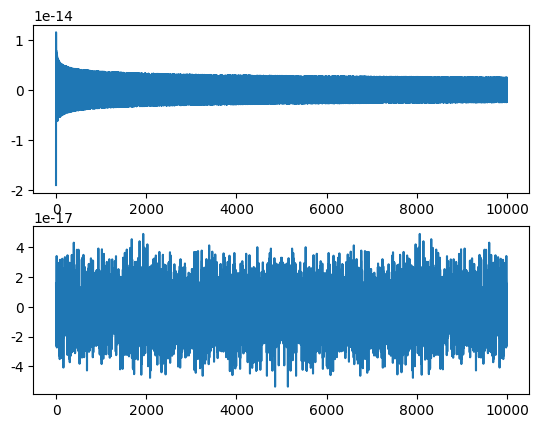

This figure's Python source:
# -*- coding: utf-8 -*-
"""
Created on Sun Nov 14 15:04:39 2021

[redacted]
"""
import scipy.integrate as si
import numpy as np
from scipy import *
import numpy as np
import matplotlib.pyplot as plt
import math
import random
import collections


# //////图片的信息标签可以输入中文的代码如下
plt.rcParams["font.sans-serif"] = ["Microsoft YaHei"]
plt.rcParams['axes.unicode_minus'] = False

H0=(67.8*10**-19)/3.086
G=6.67*10**-11
c=3.0*10**8

def H(x):
    e1=H0*(0.692+0.308*pow(1+x, 3))**0.5
    return e1
def f1(x):
    return 1/H(x)
def f2(x):
    return 1/(H(x)*(1+x)**2)
def f3(x):
    return si.quad(f1,0,x)[0]
def f4(x):
    return si.quad(f2,0,x)[0]
def D(x):
    return (1+x)*f4(x)
def DL(x):
    return (1+x)*f3(x)
# def hf(f,zc,z,m1,m2,e0,f0,tc,phic,lambdag,omegabd,S,beta,sigma):
#     M=m1+m2
#     eta=m1*m2/(M**2)
#     Mz=M*pow(eta, 3/5)
#     xz=(np.pi*Mz*f)**(2/3)
#     Ie=pow(np.pi*M*f0,19/9)*e0**2
#     omega=1/omegabd
#     betag=(D(z)*Mz*np.pi**2)/((1+z)*lambdag**2)
#     A=(pow(3,0.5)/2)*pow(f,-7/6)*(pow(Mz,5/6)/(pow(30,0.5)*pow(np.pi,2/3)*DL(z)))

#     expr1=1
#     expr2=(-5/84)*pow(S,2)*omega*pow(xz,-1)
#     expr3=(-128/3)*betag*pow(eta,2/5)*xz
#     expr4=(-2355/1426)*Ie*pow(xz,-19/6)
#     expr5=(3715/756+(55*eta/9))*xz
#     expr6=-4*(4*np.pi-beta)*pow(xz,3/2)
#     expr7=pow(xz,2)*(15293365/508032+27145*eta/504+3085*pow(eta,2)/72-10*sigma)
#     PSI=2*np.pi*f*tc-phic-(np.pi/4)+(3/128)*pow(np.pi*Mz*f,-5/3)*(expr1+expr2+expr3+expr4+expr5+expr6+expr7)
#     h_real=A*np.cos(PSI)
#     h_imag=A*np.sin(PSI)
#     return [h_real,h_imag]

# def f1(x):
#     e1=1/(H0*np.power((0.692+0.308*np.power(1+x,3)),1/2))
#     return e1
# def f2(x):
#     return si.quad(f1,0,x)[0]
# def f3(x):
#     e1=1/(np.power((0.692+0.308*np.power(1+x,3)),1/2)*((1+x)**2))
#     return e1
# def f4(x):
#     return (1+x)*si.quad(f3,0,x)[0]
def hf(f,zc,z,m1,m2,e0,f0,lambdag,omega,beta,sigma,phic,S,tc):
    M=m1+m2
    eta=(m1*m2)/(m1+m2)**2
    Mzc=M*(1+zc)*(eta**(3/5))
    Mz=M*(eta**(3/5))
    x=np.power(np.pi*M*f,2/3)
    Ie=np.power(np.pi*M,19/9)*np.power(e0,2)*np.power(f0,19/9)
    betag=(Mz*67.8*np.pi**2/lambdag**2)*f4(z)
    A=67.8*np.power(Mz,5/6)/(np.power(np.pi,2/3)*30**(1/2)*(1+z)*f2(z))
    psi1=(-3*25/(128*768))*np.power(np.pi*Mzc*f,-5/3)*Mzc*(67.8/2)*(np.pi*M*f)**(-8/3)*(1-
      ((np.power((0.692+0.308*np.power(1+zc,3)),1/2))/(1+zc)))
    psi2=2*np.pi*f*tc-phic-(np.pi/4)+(3/128)*np.power(np.pi*Mz*f,-5/3)*(1-(5/84)*(S**2)*(1/omega)*(1/x)-
      (128*betag*x*eta**(2/5)/3)-(2355*Ie*x**(-19/6)/1462)+x*((3715/756)-(55*eta/9))-4*(4*np.pi-beta)*x**(3/2)+
      ((15293365/508032)+(27145*eta/504)+(3085*(eta**2)/72)-10*sigma)*x**2)
    h__real=(np.power(3,1/2)/2)*A*np.power(f,-7/6)*np.cos(psi1+psi2)*f
    h__imag=(np.power(3,1/2)/2)*A*np.power(f,-7/6)*np.sin(psi1+psi2)*f
    h1__real=(np.power(3,1/2)/2)*A*np.power(f,-7/6)*np.cos(psi2)
    h1__imag=(np.power(3,1/2)/2)*A*np.power(f,-7/6)*np.sin(psi2)
    return [h__real,h__imag,h1__real,h1__imag]












def re_hf(z):
    f=np.arange(10**-5,10**2,0.01)
    n=len(f)
    h=np.empty([n,1],dtype=complex)
    sign_1=0
    sign_1=0

    zc=z

    m1=1.4*10*30
    m2=1.4*10*30
    e0=0
    f0=0.0
    tc=0
    phic=random.uniform(0,2*np.pi)
    lambdag=0.1
    omega=6944.0
    S=0.0
    beta=random.uniform(0,9.4)
    sigma=random.uniform(0,2.5)
    h_real=hf(f,zc,z,m1,m2,e0,f0,lambdag,omega,beta,sigma,phic,S,tc)[0]
    h_imag=hf(f,zc,z,m1,m2,e0,f0,lambdag,omega,beta,sigma,phic,S,tc)[1]


    while sign_1<n:
        h[sign_1]=complex(h_real[sign_1],h_imag[sign_1])
        sign_1+=1
    return [h_real,h_imag]





a=re_hf(1)[0]

b=np.fft.ifft(a).real

plt.subplot(211)
plt.plot(a)
plt.subplot(212)
plt.plot(b)
